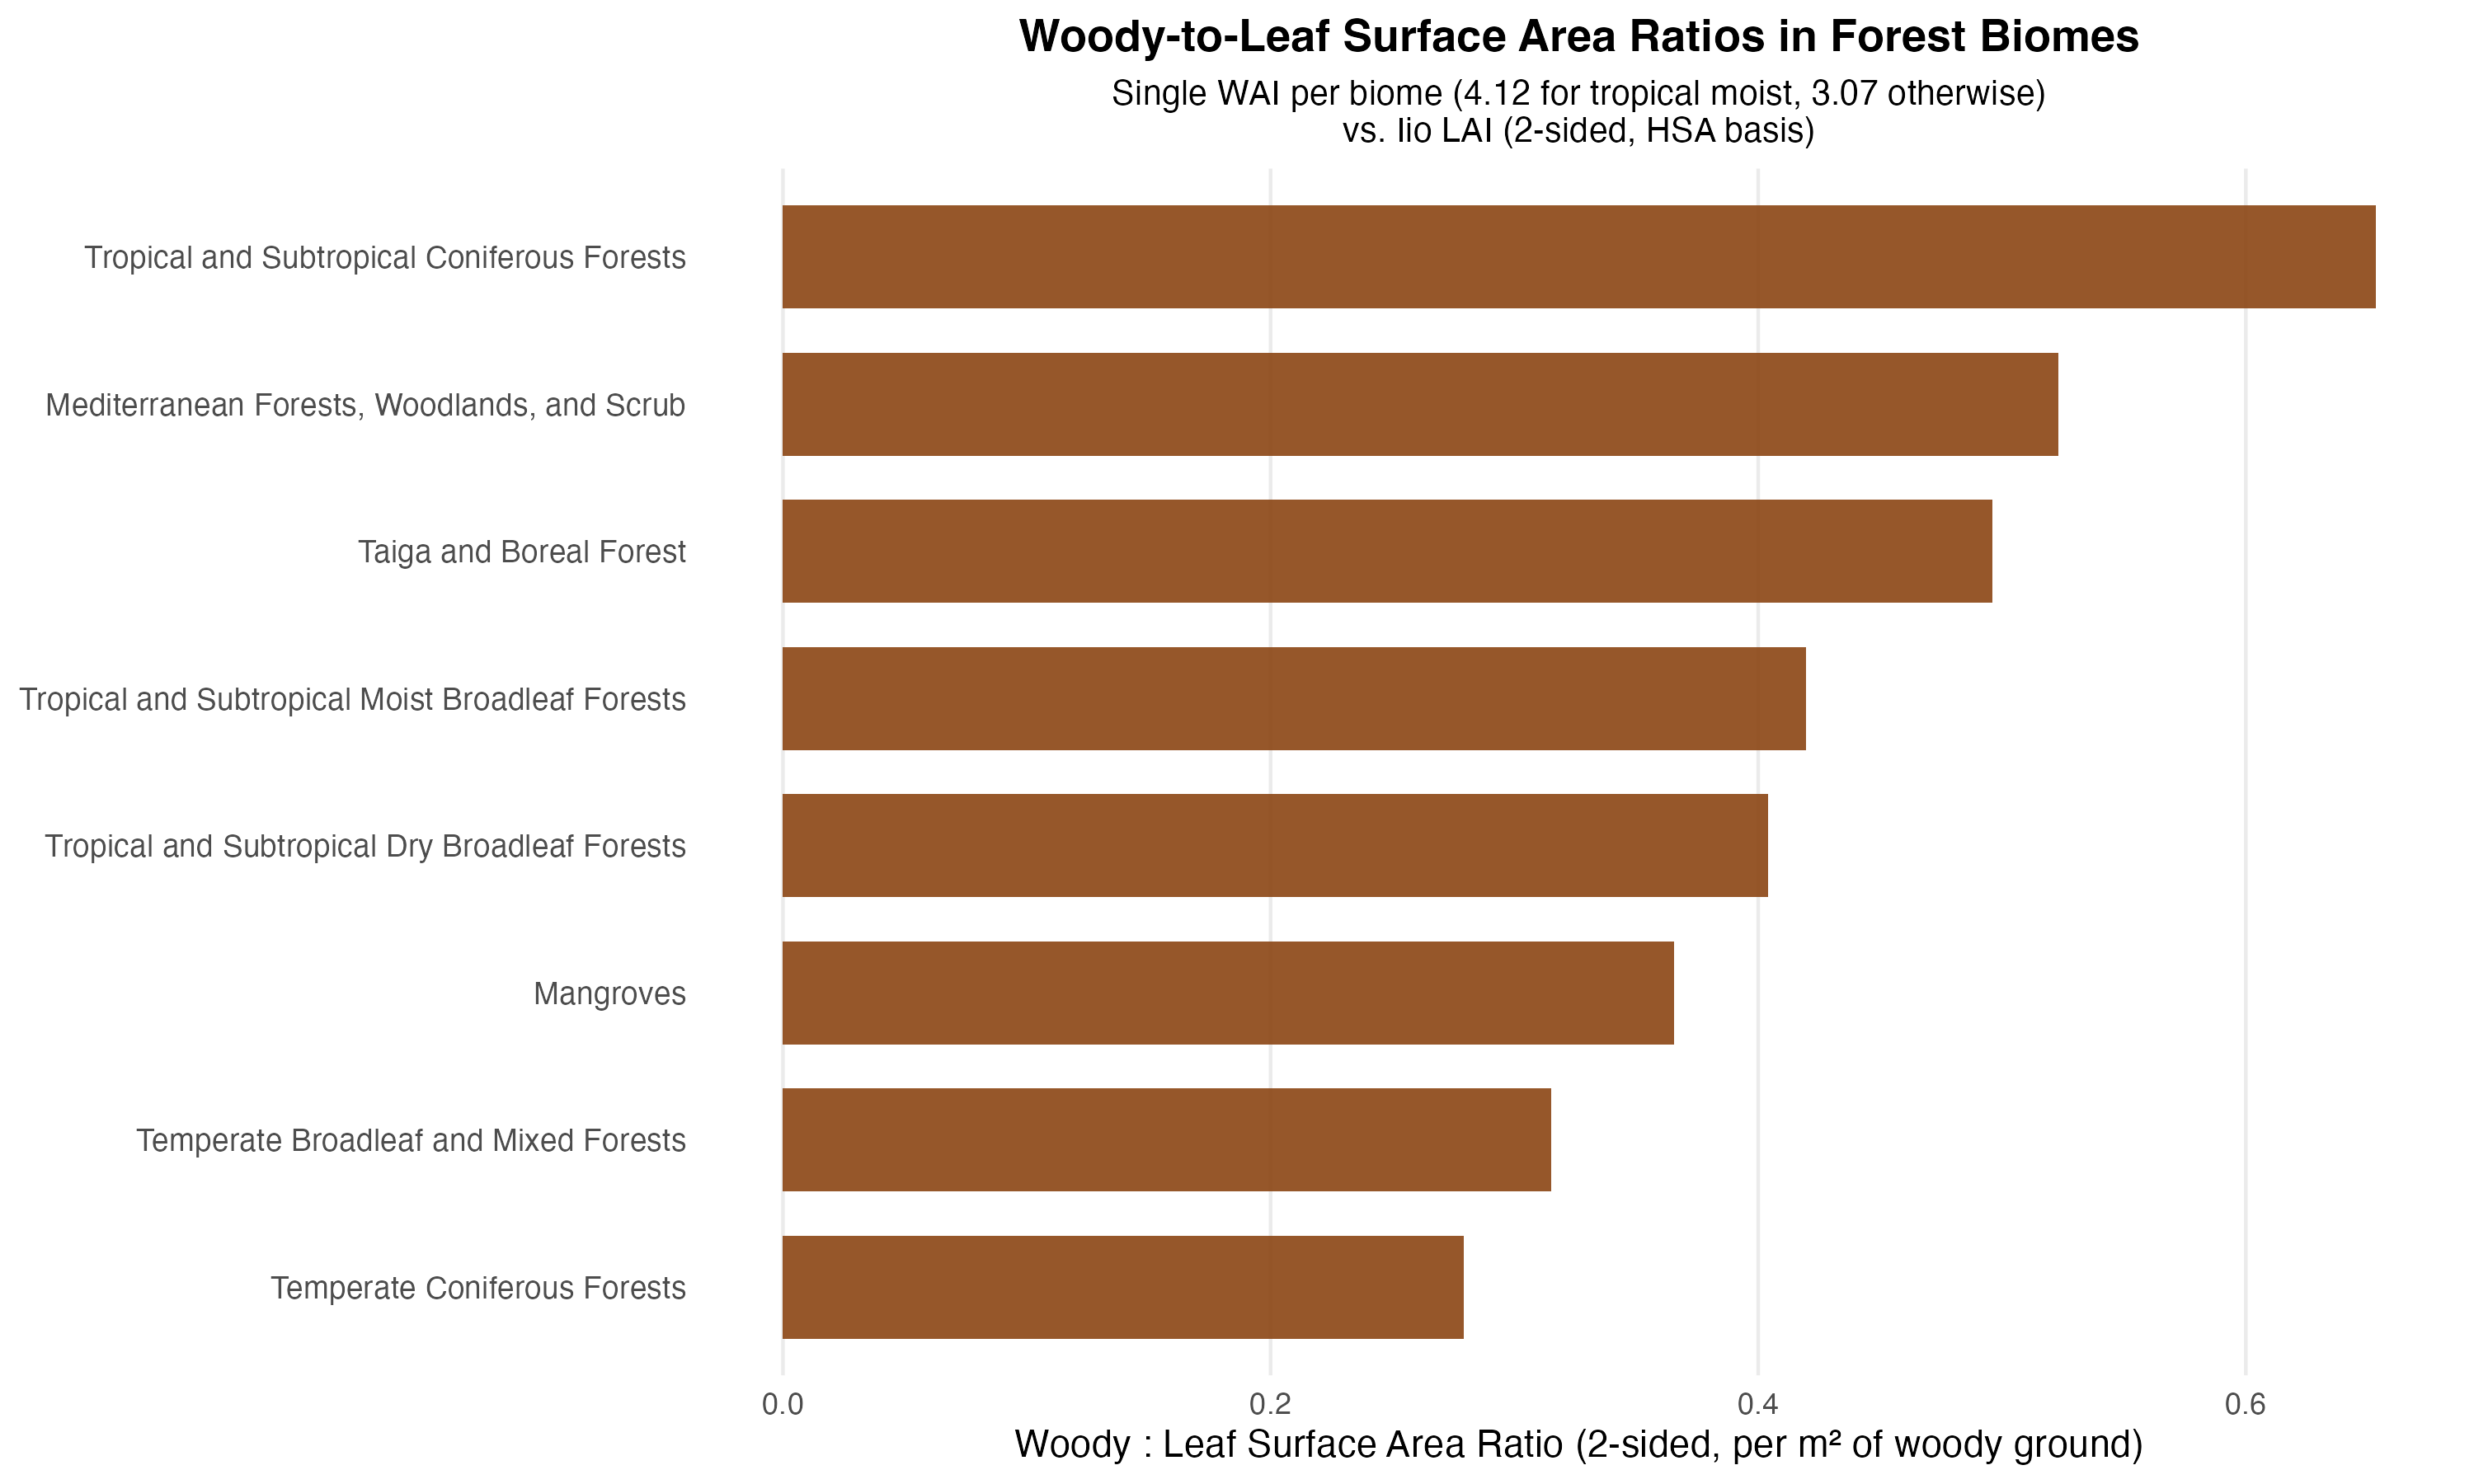

The file beside this chart, header and first rows:
Biome, woody_leaf_ratio_2sided
Tropical and Subtropical Coniferous Fore…, 0.6532
Mediterranean Forests, Woodlands, and Sc…, 0.523
Taiga and Boreal Forest, 0.496
Tropical and Subtropical Moist Broadleaf…, 0.4196
Tropical and Subtropical Dry Broadleaf F…, 0.4039
Mangroves, 0.3655
Temperate Broadleaf and Mixed Forests, 0.3152
Temperate Coniferous Forests, 0.2791
